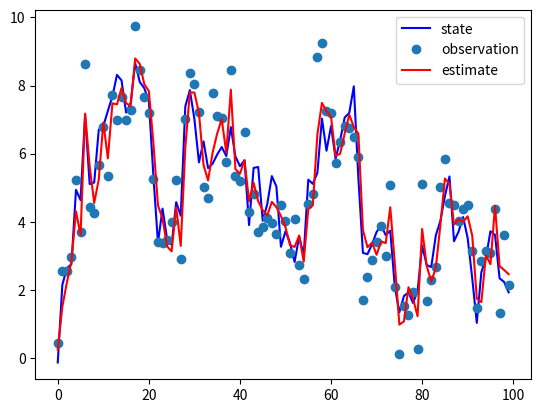

Python code for this plot:
import matplotlib.pyplot as plt
import numpy as np
import scipy

dim = 2
dt = 1
x = np.array([0, 0], dtype=float)
u = np.array([0, 0], dtype=float)
F = np.array([[1, dt], [0, 1]], dtype=float)
B = np.eye(dim)
Q = np.array([[1 / 4 * dt**4, 1 / 2 * dt**3], [1 / 2 * dt**3, dt**2]],
             dtype=float)
R = np.eye(dim)
H = np.eye(dim)

xx = np.array([0, 0], dtype=float)
P = np.eye(dim)
Trace = []

for t in range(100):
    x = F @ x + B @ u + scipy.linalg.sqrtm(Q) @ np.random.normal(0, 1, dim)
    z = H @ x + scipy.linalg.sqrtm(R) @ np.random.normal(0, 1, dim)

    xp = F @ xx + B @ u
    P = F @ P @ np.transpose(F) + Q

    y = z - H @ xp
    S = H @ P @ np.transpose(H) + R
    K = P @ np.transpose(H) @ np.linalg.inv(S)

    xx = xp + K @ y
    P = P @ (np.eye(dim) - K @ H)
    Trace.append((x, z, xx))

x, z, xx = zip(*Trace)

x0, x1 = zip(*x)
z0, z1 = zip(*z)
xx0, xx1 = zip(*xx)

# position
plt.plot(x0, "-b", z0, "o", xx0, "-r")
plt.legend(["state", "observation", "estimate"])
plt.savefig("wiki2.0.svg")
plt.close()

# velocity
plt.plot(x1, "-b", z1, "o", xx1, "-r")
plt.legend(["state", "observation", "estimate"])
plt.savefig("wiki2.1.svg")
